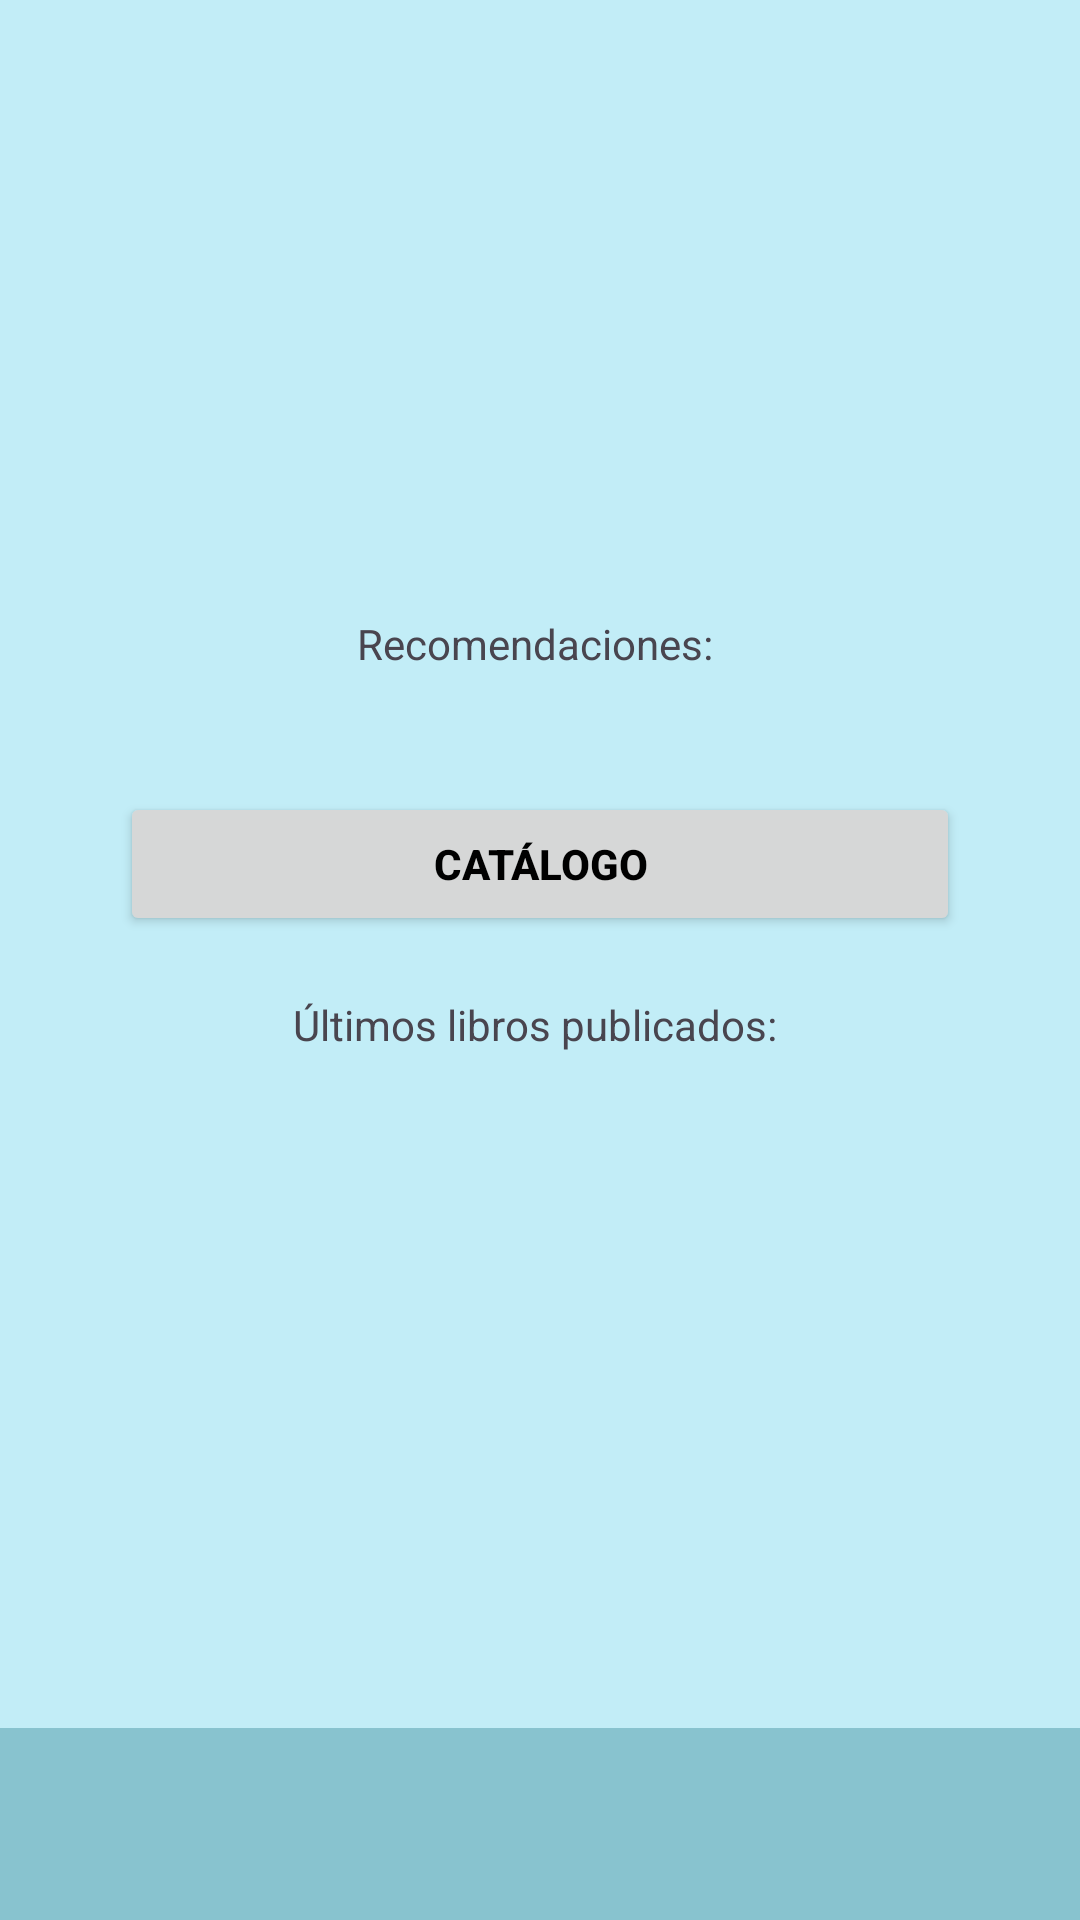

Produce the Android XML layout that renders to this screen, including the resource entries it uses.
<!-- AndroidManifest.xml: application theme Theme.BiblioTeis -->
<!-- res/layout/activity_main.xml -->
<?xml version="1.0" encoding="utf-8"?>
<androidx.constraintlayout.widget.ConstraintLayout xmlns:android="http://schemas.android.com/apk/res/android"
    xmlns:app="http://schemas.android.com/apk/res-auto"
    xmlns:tools="http://schemas.android.com/tools"
    android:id="@+id/main"
    android:layout_width="match_parent"
    android:layout_height="match_parent"
    tools:context=".mainActivity.MainActivity">

    <LinearLayout
        android:layout_width="match_parent"
        android:layout_height="wrap_content"
        android:orientation="vertical"
        android:padding="20dp"
        android:layout_marginBottom="20dp"
        app:layout_constraintBottom_toTopOf="@id/tbMain"
        app:layout_constraintEnd_toEndOf="parent"
        app:layout_constraintStart_toStartOf="parent"
        app:layout_constraintTop_toTopOf="parent">

        <LinearLayout
            android:layout_width="match_parent"
            android:layout_height="wrap_content"
            android:orientation="vertical">

            <TextView
                android:layout_width="wrap_content"
                android:layout_height="wrap_content"
                android:layout_margin="20dp"
                android:text="Recomendaciones: "
                android:layout_gravity="center"/>

            <androidx.recyclerview.widget.RecyclerView
                android:id="@+id/rvRecomendaciones"
                android:layout_width="match_parent"
                android:layout_height="wrap_content"
                />

            <Button
                android:id="@+id/btnCatalogo"
                android:layout_width="match_parent"
                android:layout_height="wrap_content"
                android:layout_gravity="center"
                android:layout_margin="20dp"
                android:text="CATÁLOGO"
                android:textStyle="bold"/>

            <TextView
                android:layout_width="wrap_content"
                android:layout_height="wrap_content"
                android:layout_marginBottom="20dp"
                android:text="Últimos libros publicados: "
                android:layout_gravity="center"/>

            <androidx.recyclerview.widget.RecyclerView
                android:id="@+id/rvUltimosPublicados"
                android:layout_width="match_parent"
                android:layout_height="wrap_content"
                />
        </LinearLayout>
    </LinearLayout>

    <androidx.appcompat.widget.Toolbar
        android:id="@+id/tbMain"
        android:layout_width="match_parent"
        android:layout_height="wrap_content"
        android:background="?attr/colorPrimary"
        android:minHeight="?attr/actionBarSize"
        android:theme="?attr/actionBarTheme"
        android:gravity="center"
        app:layout_constraintBottom_toBottomOf="parent"
        app:layout_constraintEnd_toEndOf="parent"
        app:layout_constraintStart_toStartOf="parent">
        <LinearLayout
            android:layout_width="wrap_content"
            android:layout_height="wrap_content"
            android:orientation="horizontal"
            android:layout_gravity="left"
            android:gravity="center">
            <TextView
                android:id="@+id/txtUsuario"
                android:layout_width="wrap_content"
                android:layout_height="wrap_content"
                />
            <TextView
                android:id="@+id/txtNombreUsuario"
                android:layout_width="wrap_content"
                android:layout_height="wrap_content"
                android:textStyle="bold"
                android:textSize="20sp"/>
        </LinearLayout>
    </androidx.appcompat.widget.Toolbar>
</androidx.constraintlayout.widget.ConstraintLayout>
<!-- resources referenced by this layout -->
<resources>
  <style name="Theme.BiblioTeis" parent="Base.Theme.BiblioTeis" />
  <style name="Base.Theme.BiblioTeis" parent="Theme.Material3.DayNight.NoActionBar">
          
          <item name="colorPrimary">@color/primary</item>
          <item name="colorPrimaryVariant">@color/primary_dark</item>
          <item name="colorOnPrimary">@color/white</item>
          <item name="colorOnPrimaryFixedVariant">@color/white</item>
  
  
          <item name="colorSecondary">@color/secondary_light</item>
          <item name="colorOnSecondary">@color/white</item>
          <item name="colorSecondaryVariant">@color/secondary_dark</item>
          <item name="colorOnSecondaryFixedVariant">@color/white</item>
  
          <item name="android:colorBackground">@color/background_light</item>
          <item name="android:textColorPrimary">@color/black</item>
  
      </style>
  <color name="primary">#88c3cf</color>
  <color name="primary_dark">#6099a5</color>
  <color name="white">#FFFFFFFF</color>
  <color name="secondary_light">#38737f</color>
  <color name="secondary_dark">#084f5a</color>
  <color name="background_light">#c2edf7</color>
  <color name="black">#FF000000</color>
</resources>
